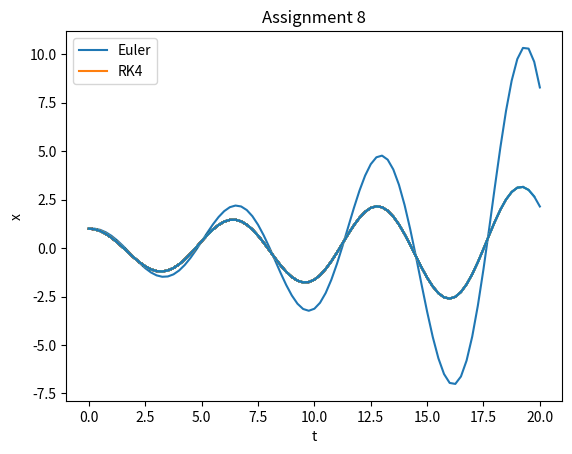

Python code for this plot:
import numpy as np
import matplotlib.pyplot as plt


# function value (here 2nd derivative of x wrt t)
def func(x, t, v):
    return -x * c  # c=k/m


# exact solution value calculator
def ogFun(t, step, range_):
    Xorg = []
    for i in range(int(range_ / step) + 1):
        Xorg.append(x0 * np.cos(t[i]))
    Xorg = np.array(Xorg)
    return Xorg


# print the solutions
def prt(T1, X1, range_):
    print("\nt value      x value")
    for i in range(int(range_ / step) + 1):
        print("%0.2f" % T1[i], end="\t\t ")
        print(X1[i])


def Euler(x, t, v, step, range_):
    X1 = []
    T1 = []
    X1.append(x)
    T1.append(t)
    for i in range(int(range_ / step)):
        x_init = x
        x = x_init + step * v  # new x
        v = v + step * func(x_init, t, v)  # new v
        t += step  # new t
        X1.append(x)  # appending new values to list
        T1.append(t)
    X1 = np.array(X1)
    T1 = np.array(T1)
    plt.plot(T1,X1)

def RK4(x, t, v, step, range_):
    X1 = [x]
    T1 = [t]
    v = [v]
    for i in range(int(range_ / step)):
        k1 = v[i]
        k2 = v[i] - (X1[i]+(k1*step*0.5))*0.5*step
        k3 = v[i] - (X1[i] + (k2*step*0.5))*0.5*step
        k4 = v[i] - (X1[i] + k3*step)*step
        x_inti = X1[i] + ((k1+2*k2+2*k3+k4)/6)*step
        X1.append(x_inti)
        T1.append(T1[i]+step)
        v_inti = v[i] - X1[i]*step
        v.append(v_inti)
        plt.plot(T1,X1)

if __name__ == '__main__':
    x0 = 1
    t0 = 0
    v0 = 0
    c = 1
    step = 0.25
    range_ = 20
    Euler(x0, t0, v0, step, range_)
    RK4(x0, t0, v0, step, range_)
    plt.title("Assignment 8")
    plt.xlabel("t")
    plt.ylabel("x")
    plt.legend(['Euler','RK4'])
    # plt.savefig('graph2.png', dpi=300)
    plt.show()